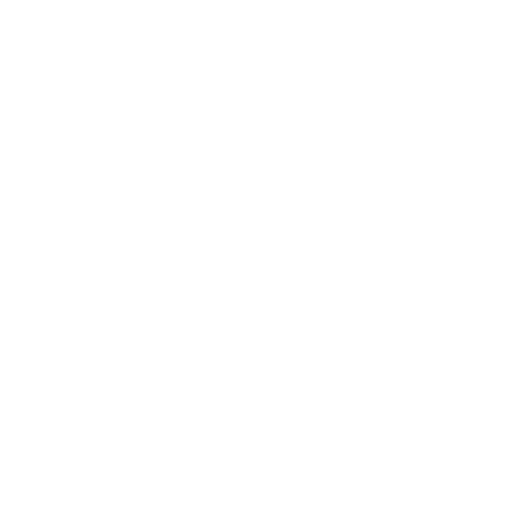
t = 0.00 s
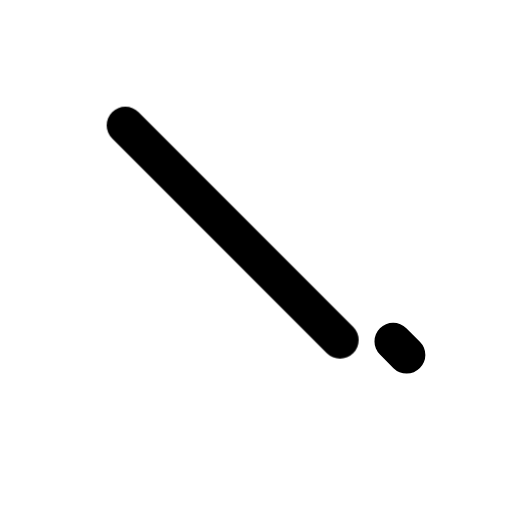
t = 0.43 s
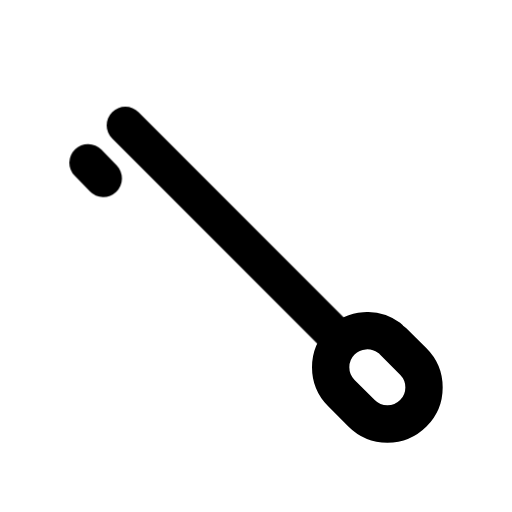
t = 0.84 s
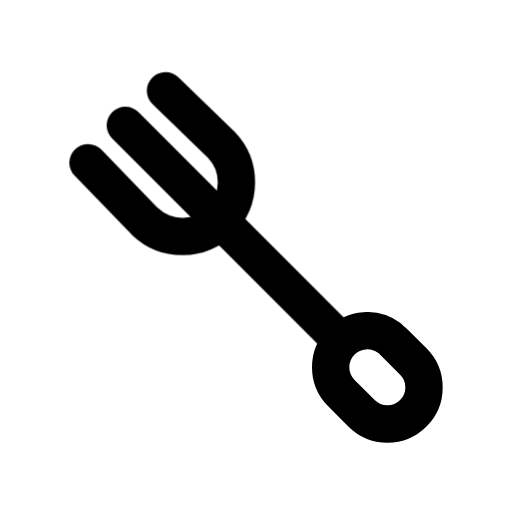
t = 1.25 s
t = 1.79 s: frame unchanged from t = 1.25 s, image omitted
t = 2.33 s: frame unchanged from t = 1.25 s, image omitted

The animated SVG that drew these frames (rendered in a browser with its animation timeline set to each time). Animation: 3 CSS @keyframes rules; one cycle of 2.65 s, repeats indefinitely.

<svg xmlns="http://www.w3.org/2000/svg" width="24" height="24" fill="none" stroke="currentColor" stroke-linecap="round" stroke-linejoin="round" stroke-width="2" viewBox="0 0 24 24">
    <!-- Generated by scripts/icon-expansion/generate.mjs -->
    <!-- Adapted from Tabler Icons 3.34.1.
MIT License

Copyright (c) 2020-2024 Paweł Kuna

Permission is hereby granted, free of charge, to any person obtaining a copy
of this software and associated documentation files (the "Software"), to deal
in the Software without restriction, including without limitation the rights
to use, copy, modify, merge, publish, distribute, sublicense, and/or sell
copies of the Software, and to permit persons to whom the Software is
furnished to do so, subject to the following conditions:

The above copyright notice and this permission notice shall be included in all
copies or substantial portions of the Software.

THE SOFTWARE IS PROVIDED "AS IS", WITHOUT WARRANTY OF ANY KIND, EXPRESS OR
IMPLIED, INCLUDING BUT NOT LIMITED TO THE WARRANTIES OF MERCHANTABILITY,
FITNESS FOR A PARTICULAR PURPOSE AND NONINFRINGEMENT. IN NO EVENT SHALL THE
AUTHORS OR COPYRIGHT HOLDERS BE LIABLE FOR ANY CLAIM, DAMAGES OR OTHER
LIABILITY, WHETHER IN AN ACTION OF CONTRACT, TORT OR OTHERWISE, ARISING FROM,
OUT OF OR IN CONNECTION WITH THE SOFTWARE OR THE USE OR OTHER DEALINGS IN THE
SOFTWARE. -->
    <!-- Motion: trace each stroke from its own origin, accumulate the drawing, then hold before restarting. -->
    <style>
        @media (prefers-reduced-motion: no-preference) {
            @keyframes ira-stroke-grill-fork-0 { 0% { stroke-dashoffset: 1; opacity: 0; } 0.4% { opacity: 1; } 15.6667%, 88% { stroke-dashoffset: 0; opacity: 1; } 100% { stroke-dashoffset: 0; opacity: 0; } }
            [data-ira-stroke-reveal="grill-fork"] [data-ira-line="0"] { stroke-dasharray: 1 1; animation: ira-stroke-grill-fork-0 2.65s cubic-bezier(.25,.65,.35,1) infinite; }
            @keyframes ira-stroke-grill-fork-1 { 0%, 15.6667% { stroke-dashoffset: 1; opacity: 0; } 16.0667% { opacity: 1; } 31.3333%, 88% { stroke-dashoffset: 0; opacity: 1; } 100% { stroke-dashoffset: 0; opacity: 0; } }
            [data-ira-stroke-reveal="grill-fork"] [data-ira-line="1"] { stroke-dasharray: 1 1; animation: ira-stroke-grill-fork-1 2.65s cubic-bezier(.25,.65,.35,1) infinite; }
            @keyframes ira-stroke-grill-fork-2 { 0%, 31.3333% { stroke-dashoffset: 1; opacity: 0; } 31.7333% { opacity: 1; } 47%, 88% { stroke-dashoffset: 0; opacity: 1; } 100% { stroke-dashoffset: 0; opacity: 0; } }
            [data-ira-stroke-reveal="grill-fork"] [data-ira-line="2"] { stroke-dasharray: 1 1; animation: ira-stroke-grill-fork-2 2.65s cubic-bezier(.25,.65,.35,1) infinite; }
        }
    </style>
    <g data-ira-stroke-reveal="grill-fork"><g transform="translate(1.5 1.5) scale(.875)"><path data-ira-line="0" pathLength="1" d="M5 5L16.5 16.5"/><path data-ira-line="1" pathLength="1" d="M19.347 16.575L20.427 17.654A1.96 1.96 0 0 1 17.654 20.426L16.573999999999998 19.346999999999998A1.96 1.96 0 0 1 19.346999999999998 16.575z"/></g><g transform="translate(1.5 1.5) scale(.875)"><path data-ira-line="2" pathLength="1" d="M3 7L6.05 10.15A2.9 2.9 0 0 0 10.149999999999999 6.050000000000001L6.999999999999998 3.000000000000001"/></g></g>
</svg>
